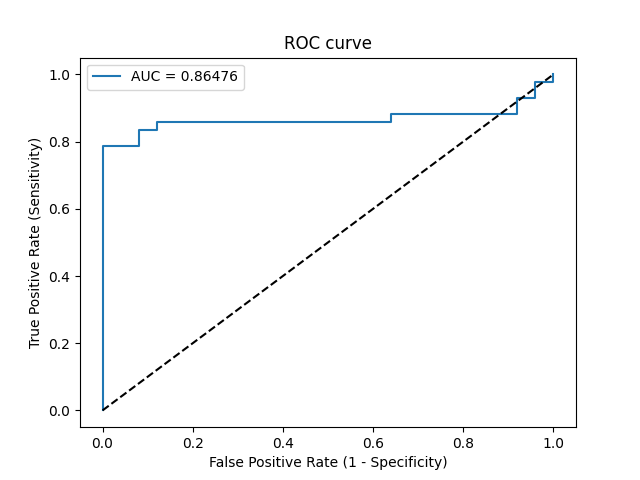

Values plotted in this chart, from the file beside it:
Threshold, Sensitivity, Specificity, NPV, PPV
inf, 0.0, 1.0, 0.3731, 0
0.9992, 0.02381, 1.0, 0.3788, 1.0
0.7547, 0.7857, 1.0, 0.7353, 1.0
0.7343, 0.7857, 0.92, 0.7188, 0.9429
0.7055, 0.8333, 0.92, 0.7667, 0.9459
0.6736, 0.8333, 0.88, 0.7586, 0.9211
0.6689, 0.8571, 0.88, 0.7857, 0.9231
0.5818, 0.8571, 0.36, 0.6, 0.6923
0.5779, 0.881, 0.36, 0.6429, 0.6981
0.5558, 0.881, 0.08, 0.2857, 0.6167
0.5299, 0.9286, 0.08, 0.4, 0.629
0.5295, 0.9286, 0.04, 0.25, 0.619
0.517, 0.9762, 0.04, 0.5, 0.6308
0.5126, 0.9762, 0.0, 0.0, 0.6212
0.4908, 1.0, 0.0, 0, 0.6269
